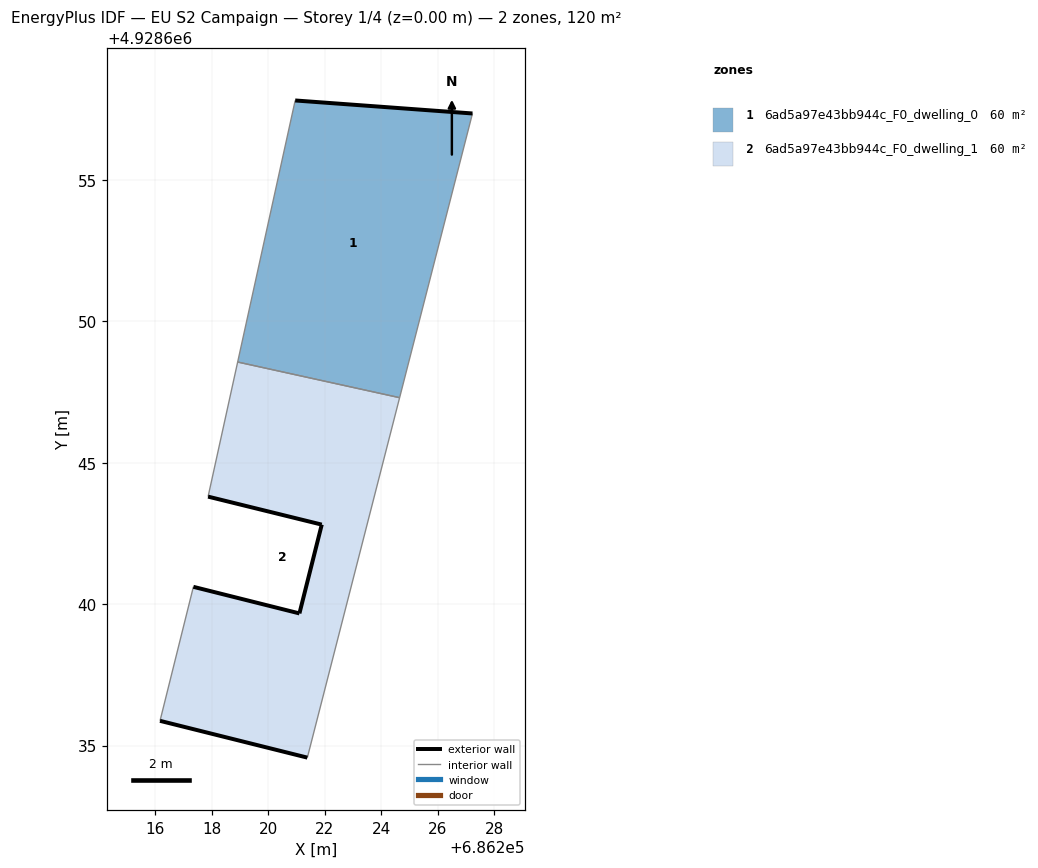
=== STOREY PLAN SPEC (per zone: floor XY polygon, exterior-wall plan segments, windows/doors) ===
zone 1: 6ad5a97e43bb944c_F0_dwelling_0  (59.9 m²)
  floor: (686224.65, 4928647.30) (686227.23, 4928657.35) (686220.96, 4928657.81) (686218.92, 4928648.56)
  exterior wall: (686220.96, 4928657.81) – (686227.23, 4928657.35)  [6.3 m]
  interior walls: 3
zone 2: 6ad5a97e43bb944c_F0_dwelling_1  (59.9 m²)
  floor: (686221.39, 4928634.57) (686224.65, 4928647.30) (686218.92, 4928648.56) (686217.88, 4928643.80) (686221.90, 4928642.81) (686221.11, 4928639.67) (686217.36, 4928640.61) (686216.18, 4928635.87)
  exterior wall: (686221.39, 4928634.57) – (686216.18, 4928635.87)  [5.4 m]
  exterior wall: (686217.36, 4928640.61) – (686221.11, 4928639.67)  [3.9 m]
  exterior wall: (686221.11, 4928639.67) – (686221.90, 4928642.81)  [3.2 m]
  exterior wall: (686221.90, 4928642.81) – (686217.88, 4928643.80)  [4.1 m]
  interior walls: 4

=== DERIVED (storey summary) ===
Building: EU S2 Campaign
Storey: 1 of 4  (floor level z = 0.00 m)
Storey gross floor area: 119.7 m²
Zones on this storey: 2
  - 6ad5a97e43bb944c_F0_dwelling_0: floor 59.9 m²; exterior wall 6.3 m (18.9 m²); WWR 0.0%
  - 6ad5a97e43bb944c_F0_dwelling_1: floor 59.9 m²; exterior wall 16.6 m (49.8 m²); WWR 0.0%
Zone adjacency (shared interzone walls):
  - 6ad5a97e43bb944c_F0_dwelling_0 ↔ 6ad5a97e43bb944c_F0_dwelling_1